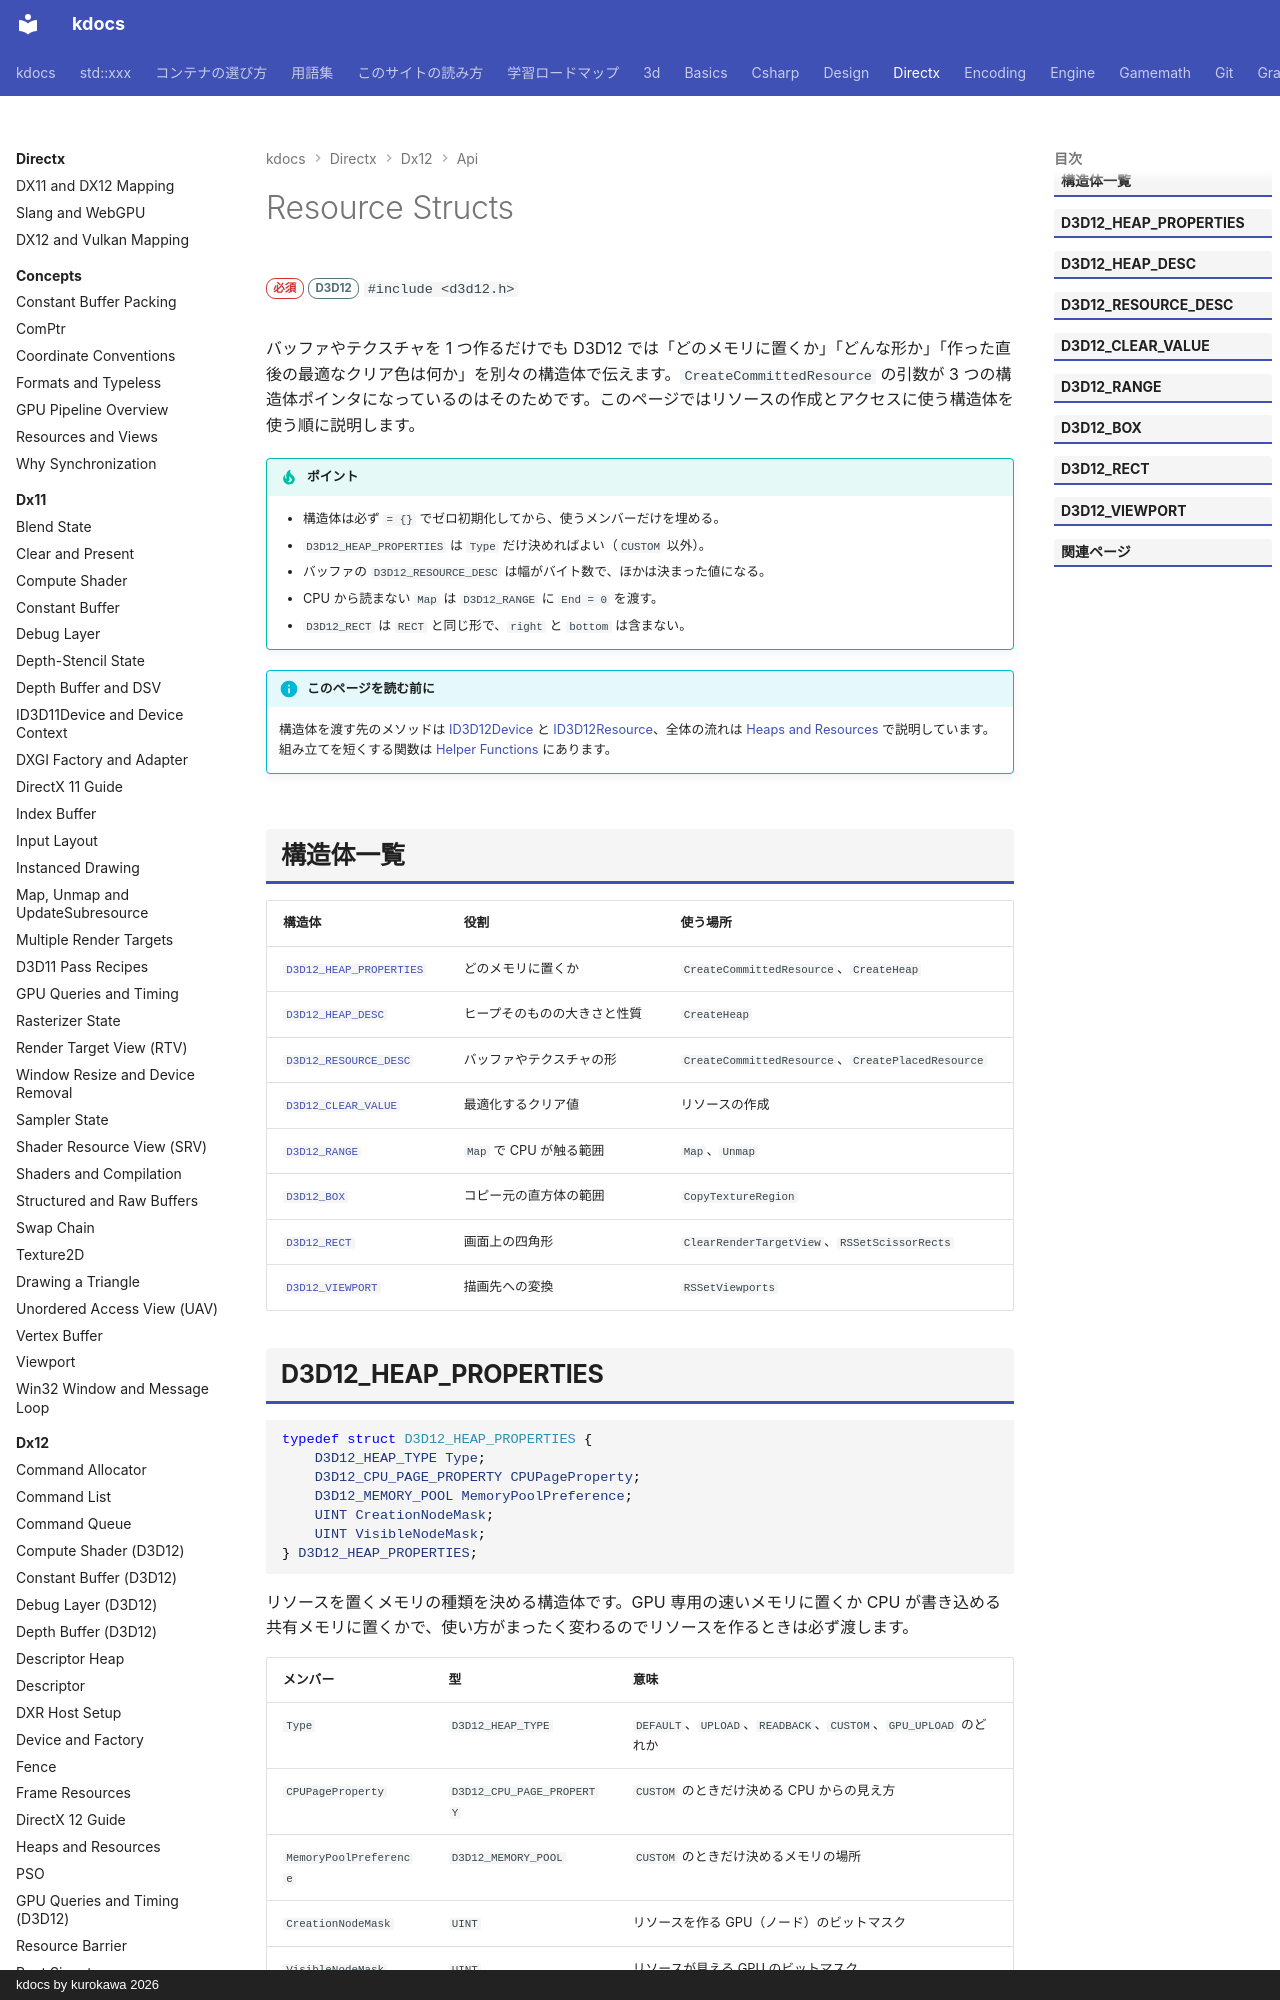

repository: qwzxdf/kdocs · page: directx/dx12/api/resource-structs/index.html · generator: mkdocs · copyright: kdocs by kurokawa 2026

---
title: Resource Structs
tags:
  - DirectX
api:
  - D3D12_HEAP_PROPERTIES
---

# Resource Structs

<div class="page-badges" markdown>
<span class="rank rank-must">必須</span>
<span class="ver ver-11">D3D12</span>
`#include <d3d12.h>`
</div>

バッファやテクスチャを 1 つ作るだけでも D3D12 では「どのメモリに置くか」「どんな形か」「作った直後の最適なクリア色は何か」を別々の構造体で伝えます。`CreateCommittedResource` の引数が 3 つの構造体ポインタになっているのはそのためです。このページではリソースの作成とアクセスに使う構造体を使う順に説明します。

!!! tip "ポイント"
    - 構造体は必ず `= {}` でゼロ初期化してから、使うメンバーだけを埋める。
    - `D3D12_HEAP_PROPERTIES` は `Type` だけ決めればよい（`CUSTOM` 以外）。
    - バッファの `D3D12_RESOURCE_DESC` は幅がバイト数で、ほかは決まった値になる。
    - CPU から読まない `Map` は `D3D12_RANGE` に `End = 0` を渡す。
    - `D3D12_RECT` は `RECT` と同じ形で、`right` と `bottom` は含まない。

!!! info "このページを読む前に"
    構造体を渡す先のメソッドは [ID3D12Device](id3d12device.md) と [ID3D12Resource](id3d12resource.md)、全体の流れは [Heaps and Resources](../heaps-resources.md) で説明しています。組み立てを短くする関数は [Helper Functions](../util.md) にあります。

## 構造体一覧

| 構造体 | 役割 | 使う場所 |
| --- | --- | --- |
| [`D3D12_HEAP_PROPERTIES`](#d3d12_heap_properties) | どのメモリに置くか | `CreateCommittedResource`、`CreateHeap` |
| [`D3D12_HEAP_DESC`](#d3d12_heap_desc) | ヒープそのものの大きさと性質 | `CreateHeap` |
| [`D3D12_RESOURCE_DESC`](#d3d12_resource_desc) | バッファやテクスチャの形 | `CreateCommittedResource`、`CreatePlacedResource` |
| [`D3D12_CLEAR_VALUE`](#d3d12_clear_value) | 最適化するクリア値 | リソースの作成 |
| [`D3D12_RANGE`](#d3d12_range) | `Map` で CPU が触る範囲 | `Map`、`Unmap` |
| [`D3D12_BOX`](#d3d12_box) | コピー元の直方体の範囲 | `CopyTextureRegion` |
| [`D3D12_RECT`](#d3d12_rect) | 画面上の四角形 | `ClearRenderTargetView`、`RSSetScissorRects` |
| [`D3D12_VIEWPORT`](#d3d12_viewport) | 描画先への変換 | `RSSetViewports` |
